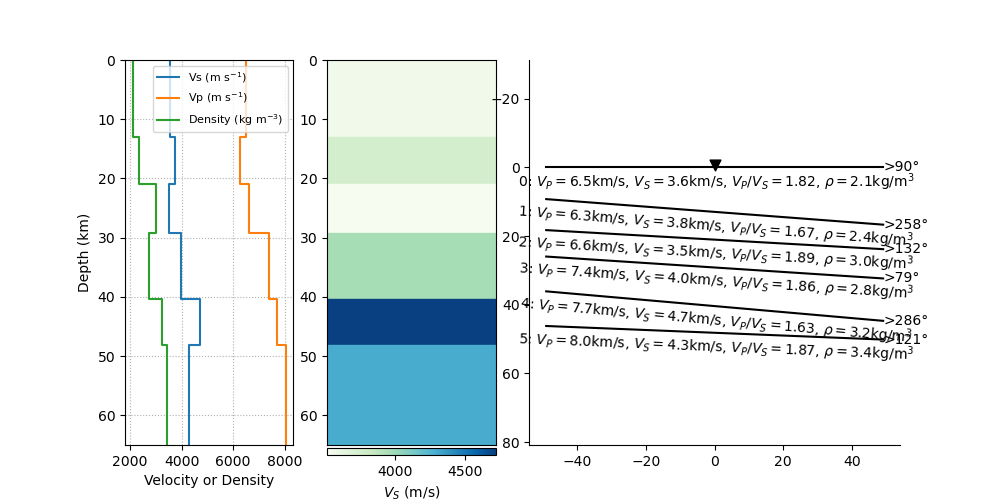

The table this chart was drawn from, first rows:
index, thickn, rho, vp, vs, dip, strike, plunge, trend, ani
14, 12931, 2102, 6481, 3554, 0.0, 0.0, 37.46, 267.5, 4.71
15, 8085, 2361, 6282, 3759, 4.347, 167.9, 11.15, 258.8, 5.271
16, 8113, 3004, 6628, 3510, 3.239, 41.74, 79.1, 278.4, 4.88
17, 11241, 2755, 7393, 3967, 3.727, 348.7, 58, 197.2, 5.747
18, 7774, 3244, 7715, 4721, 5.02, 196.4, 23.65, 317.1, 4.197
19, 0, 3416, 8044, 4294, 2.31, 30.86, 34.3, 165.7, 4.11
